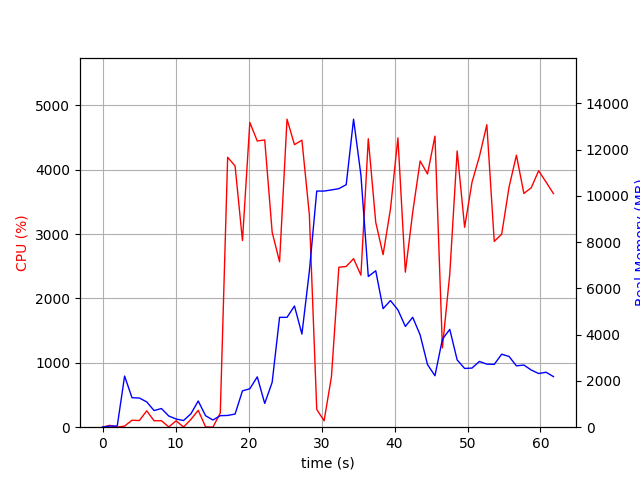

The file beside this chart, header and first rows:
elapsed_time, nproc, cpu, mem_real, mem_virtual
4.220008850097656e-05, 1, 0.0, 7.801, 3185
1.006, 2, 28.8, 48.78, 160.7
2.014, 2, 1.0, 50.26, 161.8
3.021, 23, 17.8, 2211, 10482
4.035, 6, 108.1, 1276, 4385
5.042, 10, 103.1, 1261, 5691
6.052, 8, 254.2, 1095, 6088
7.059, 3, 100.2, 720.2, 2820
8.067, 3, 100.2, 807.6, 2938
9.075, 5, 4.0, 483.8, 3002
10.08, 3, 99.2, 353.3, 2354
11.09, 3, 2.0, 288.7, 2316
12.1, 4, 120.0, 576.8, 2942
13.11, 8, 261.9, 1133, 4547
14.12, 5, 5.0, 496.9, 3092
15.12, 3, 1.0, 310, 2300
16.13, 1, 220.4, 498.2, 4511
17.14, 1, 4192, 508.5, 4895
18.16, 1, 4057, 568.7, 4931
19.17, 1, 2899, 1572, 6775
20.18, 1, 4733, 1662, 6775
21.2, 1, 4445, 2176, 8311
22.22, 1, 4461, 1028, 8319
23.24, 1, 3028, 1942, 8903
24.25, 1, 2569, 4751, 12801
25.27, 1, 4783, 4751, 12801
26.29, 1, 4388, 5241, 12801
27.31, 1, 4457, 4027, 12801
28.33, 1, 3300, 6744, 16704
29.35, 1, 275.9, 10211, 21824
30.35, 1, 99.2, 10211, 21824
31.36, 1, 785.2, 10260, 21824
32.37, 1, 2484, 10315, 21865
33.38, 1, 2496, 10486, 21894
34.39, 1, 2617, 13318, 28077
35.4, 1, 2361, 10900, 28156
36.41, 1, 4480, 6517, 28156
37.43, 1, 3182, 6764, 28385
38.44, 1, 2680, 5125, 28385
39.44, 1, 3388, 5476, 28385
40.47, 1, 4493, 5074, 28385
41.48, 1, 2408, 4357, 28385
42.49, 1, 3336, 4753, 28385
43.51, 1, 4134, 3991, 28385
44.52, 1, 3933, 2708, 28465
45.54, 1, 4520, 2226, 28465
46.56, 1, 1232, 3806, 28465
47.57, 1, 2379, 4230, 28465
48.58, 1, 4290, 2909, 28465
49.61, 1, 3105, 2541, 28483
50.62, 1, 3804, 2557, 28483
51.63, 1, 4202, 2843, 28483
52.65, 1, 4697, 2728, 28483
53.66, 1, 2885, 2717, 28483
54.68, 1, 2998, 3156, 28483
55.69, 1, 3728, 3059, 28483
56.7, 1, 4224, 2653, 28483
57.72, 1, 3630, 2688, 28483
58.73, 1, 3718, 2473, 28493
59.74, 1, 3982, 2321, 28493
... 2 more rows
